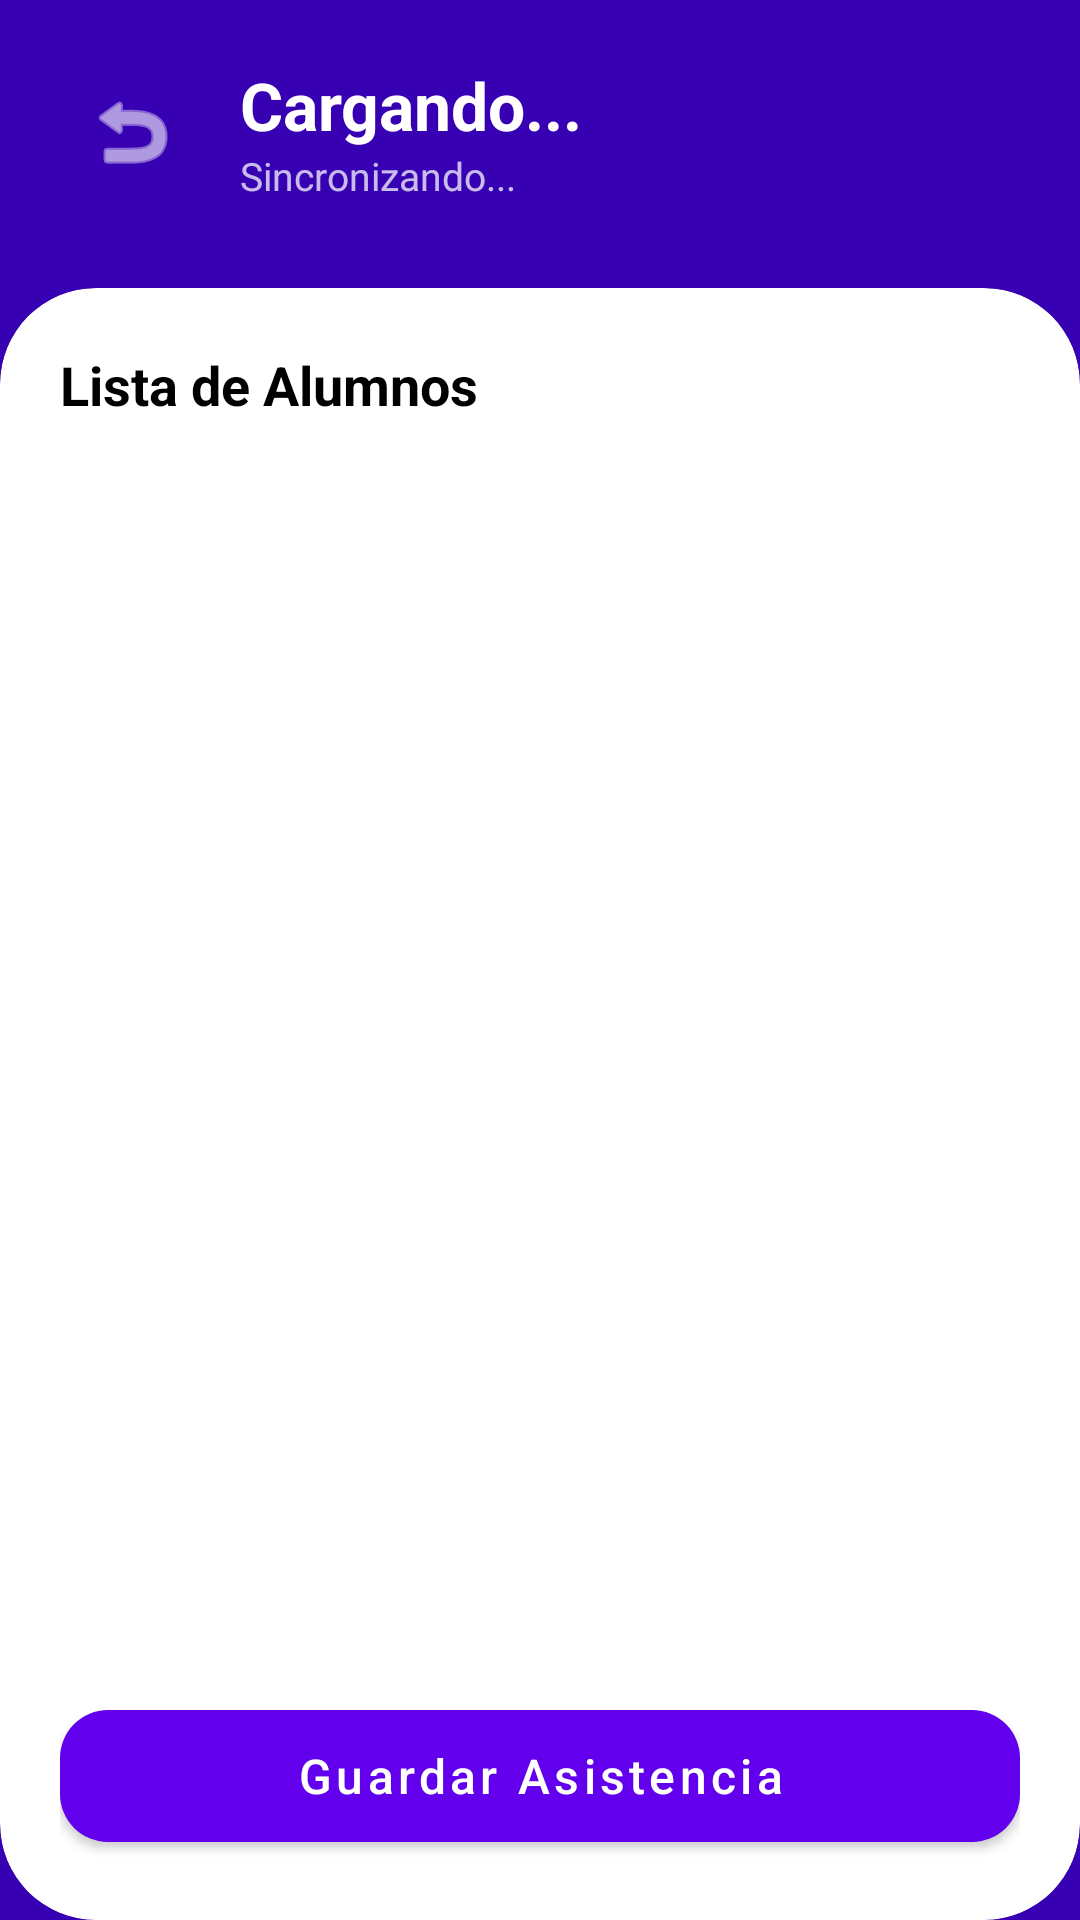

Reconstruct the res/layout file that produces this screen, plus the resources it refers to.
<!-- AndroidManifest.xml: application theme Theme.AcademicApp -->
<!-- res/layout/activity_marcar_asistencia.xml -->
<?xml version="1.0" encoding="utf-8"?>
<androidx.constraintlayout.widget.ConstraintLayout
    xmlns:android="http://schemas.android.com/apk/res/android"
    xmlns:app="http://schemas.android.com/apk/res-auto"
    xmlns:tools="http://schemas.android.com/tools"
    android:layout_width="match_parent"
    android:layout_height="match_parent"
    android:background="@color/colorPrimaryDark">

    <LinearLayout
        android:id="@+id/layoutHeader"
        android:layout_width="match_parent"
        android:layout_height="wrap_content"
        android:orientation="horizontal"
        android:gravity="center_vertical"
        android:padding="20dp"
        app:layout_constraintTop_toTopOf="parent">

        <ImageButton
            android:id="@+id/btnBack"
            android:layout_width="48dp"
            android:layout_height="48dp"
            android:background="?attr/selectableItemBackgroundBorderless"
            android:src="@android:drawable/ic_menu_revert"
            android:contentDescription="Volver"
            app:tint="@color/colorTextWhite"
            android:layout_marginEnd="12dp"/>

        <LinearLayout
            android:layout_width="0dp"
            android:layout_height="wrap_content"
            android:layout_weight="1"
            android:orientation="vertical">

            <TextView
                android:id="@+id/tvCursoNombre"
                android:layout_width="wrap_content"
                android:layout_height="wrap_content"
                android:text="Cargando..."
                android:textColor="@color/colorTextWhite"
                android:textSize="22sp"
                android:textStyle="bold" />

            <TextView
                android:id="@+id/tvDetalleClase"
                android:layout_width="wrap_content"
                android:layout_height="wrap_content"
                android:text="Sincronizando..."
                android:textColor="#BBFFFFFF"
                android:textSize="13sp" />
        </LinearLayout>
    </LinearLayout>

    <androidx.cardview.widget.CardView
        android:layout_width="match_parent"
        android:layout_height="0dp"
        app:cardCornerRadius="32dp"
        app:cardElevation="0dp"
        android:layout_marginTop="8dp"
        app:layout_constraintBottom_toBottomOf="parent"
        app:layout_constraintTop_toBottomOf="@id/layoutHeader">

        <androidx.constraintlayout.widget.ConstraintLayout
            android:layout_width="match_parent"
            android:layout_height="match_parent"
            android:padding="20dp">

            <TextView
                android:id="@+id/tvListaTitulo"
                android:layout_width="wrap_content"
                android:layout_height="wrap_content"
                android:text="Lista de Alumnos"
                android:textColor="@color/colorTextPrimary"
                android:textSize="18sp"
                android:textStyle="bold"
                app:layout_constraintTop_toTopOf="parent"
                app:layout_constraintStart_toStartOf="parent" />

            <ProgressBar
                android:id="@+id/progressAsistencia"
                android:layout_width="wrap_content"
                android:layout_height="wrap_content"
                android:visibility="gone"
                app:layout_constraintBottom_toBottomOf="parent"
                app:layout_constraintEnd_toEndOf="parent"
                app:layout_constraintStart_toStartOf="parent"
                app:layout_constraintTop_toTopOf="parent" />

            <androidx.recyclerview.widget.RecyclerView
                android:id="@+id/rvAlumnos"
                android:layout_width="match_parent"
                android:layout_height="0dp"
                android:layout_marginTop="16dp"
                android:layout_marginBottom="70dp"
                app:layout_constraintBottom_toBottomOf="parent"
                app:layout_constraintTop_toBottomOf="@id/tvListaTitulo"
                tools:listitem="@layout/item_alumno_asistencia" />

            <com.google.android.material.button.MaterialButton
                android:id="@+id/btnGuardarAsistencia"
                android:layout_width="match_parent"
                android:layout_height="56dp"
                android:text="Guardar Asistencia"
                android:textAllCaps="false"
                android:textSize="16sp"
                app:cornerRadius="16dp"
                app:layout_constraintBottom_toBottomOf="parent" />

        </androidx.constraintlayout.widget.ConstraintLayout>
    </androidx.cardview.widget.CardView>
</androidx.constraintlayout.widget.ConstraintLayout>
<!-- res/layout/item_alumno_asistencia.xml (included above) -->
<?xml version="1.0" encoding="utf-8"?>
<androidx.cardview.widget.CardView
    xmlns:android="http://schemas.android.com/apk/res/android"
    xmlns:app="http://schemas.android.com/apk/res-auto"
    android:layout_width="match_parent"
    android:layout_height="wrap_content"
    android:layout_marginBottom="12dp"
    app:cardCornerRadius="16dp"
    app:cardElevation="2dp">

    <LinearLayout
        android:layout_width="match_parent"
        android:layout_height="wrap_content"
        android:gravity="center_vertical"
        android:orientation="horizontal"
        android:padding="12dp">

        <TextView
            android:id="@+id/tvAlumnoNombre"
            android:layout_width="0dp"
            android:layout_height="wrap_content"
            android:layout_weight="1"
            android:text="Rodríguez, Luis"
            android:textColor="@color/colorTextPrimary"
            android:textSize="15sp"
            android:textStyle="normal" />

        <RadioGroup
            android:id="@+id/rgAsistencia"
            android:layout_width="wrap_content"
            android:layout_height="wrap_content"
            android:orientation="horizontal">

            <RadioButton
                android:id="@+id/rbPresente"
                android:layout_width="40dp"
                android:layout_height="40dp"
                android:button="@null"
                android:background="@drawable/selector_asistencia_p"
                android:gravity="center"
                android:text="P"
                android:textColor="@color/white" />

            <RadioButton
                android:id="@+id/rbTardanza"
                android:layout_width="40dp"
                android:layout_height="40dp"
                android:layout_marginStart="8dp"
                android:button="@null"
                android:background="@drawable/selector_asistencia_t"
                android:gravity="center"
                android:text="T"
                android:textColor="@color/white" />

            <RadioButton
                android:id="@+id/rbFalta"
                android:layout_width="40dp"
                android:layout_height="40dp"
                android:layout_marginStart="8dp"
                android:button="@null"
                android:background="@drawable/selector_asistencia_f"
                android:gravity="center"
                android:text="F"
                android:textColor="@color/white" />
        </RadioGroup>
    </LinearLayout>
</androidx.cardview.widget.CardView>
<!-- resources referenced by this layout -->
<resources>
  <color name="colorPrimaryDark">#3700B3</color>
  <color name="colorTextPrimary">#000000</color>
  <color name="colorTextWhite">#FFFFFF</color>
  <color name="white">#FFFFFFFF</color>
  <!-- drawable selector_asistencia_f (drawable) -->
  <?xml version="1.0" encoding="utf-8"?>
  <selector xmlns:android="http://schemas.android.com/apk/res/android">
      <item android:state_checked="true">
          <shape android:shape="oval">
              <solid android:color="#F44336"/>
          </shape>
      </item>
      <item>
          <shape android:shape="oval">
              <solid android:color="#BDBDBD"/>
          </shape>
      </item>
  </selector>
  <!-- drawable selector_asistencia_p (drawable) -->
  <?xml version="1.0" encoding="utf-8"?>
  <selector xmlns:android="http://schemas.android.com/apk/res/android">
      <item android:state_checked="true">
          <shape android:shape="oval">
              <solid android:color="#4CAF50"/>
          </shape>
      </item>
      <item>
          <shape android:shape="oval">
              <solid android:color="#BDBDBD"/>
          </shape>
      </item>
  </selector>
  <!-- drawable selector_asistencia_t (drawable) -->
  <?xml version="1.0" encoding="utf-8"?>
  <selector xmlns:android="http://schemas.android.com/apk/res/android">
      <item android:state_checked="true">
          <shape android:shape="oval">
              <solid android:color="#FF9800"/>
          </shape>
      </item>
      <item>
          <shape android:shape="oval">
              <solid android:color="#BDBDBD"/>
          </shape>
      </item>
  </selector>
  <style name="Theme.AcademicApp" parent="Theme.MaterialComponents.DayNight.NoActionBar">
          <item name="colorPrimary">@color/colorPrimary</item>
          <item name="colorPrimaryVariant">@color/colorPrimaryDark</item>
          <item name="colorSecondary">@color/colorAccent</item>
          <item name="android:colorBackground">@color/colorBackground</item>
          <item name="android:windowBackground">@color/colorBackground</item>
          <item name="android:statusBarColor">@color/colorPrimaryDark</item>
          <item name="android:navigationBarColor">@color/colorSurface</item>
      </style>
  <color name="colorPrimary">#6200EE</color>
  <color name="colorAccent">#03DAC6</color>
  <color name="colorBackground">#FFFFFF</color>
  <color name="colorSurface">#FFFFFF</color>
</resources>
